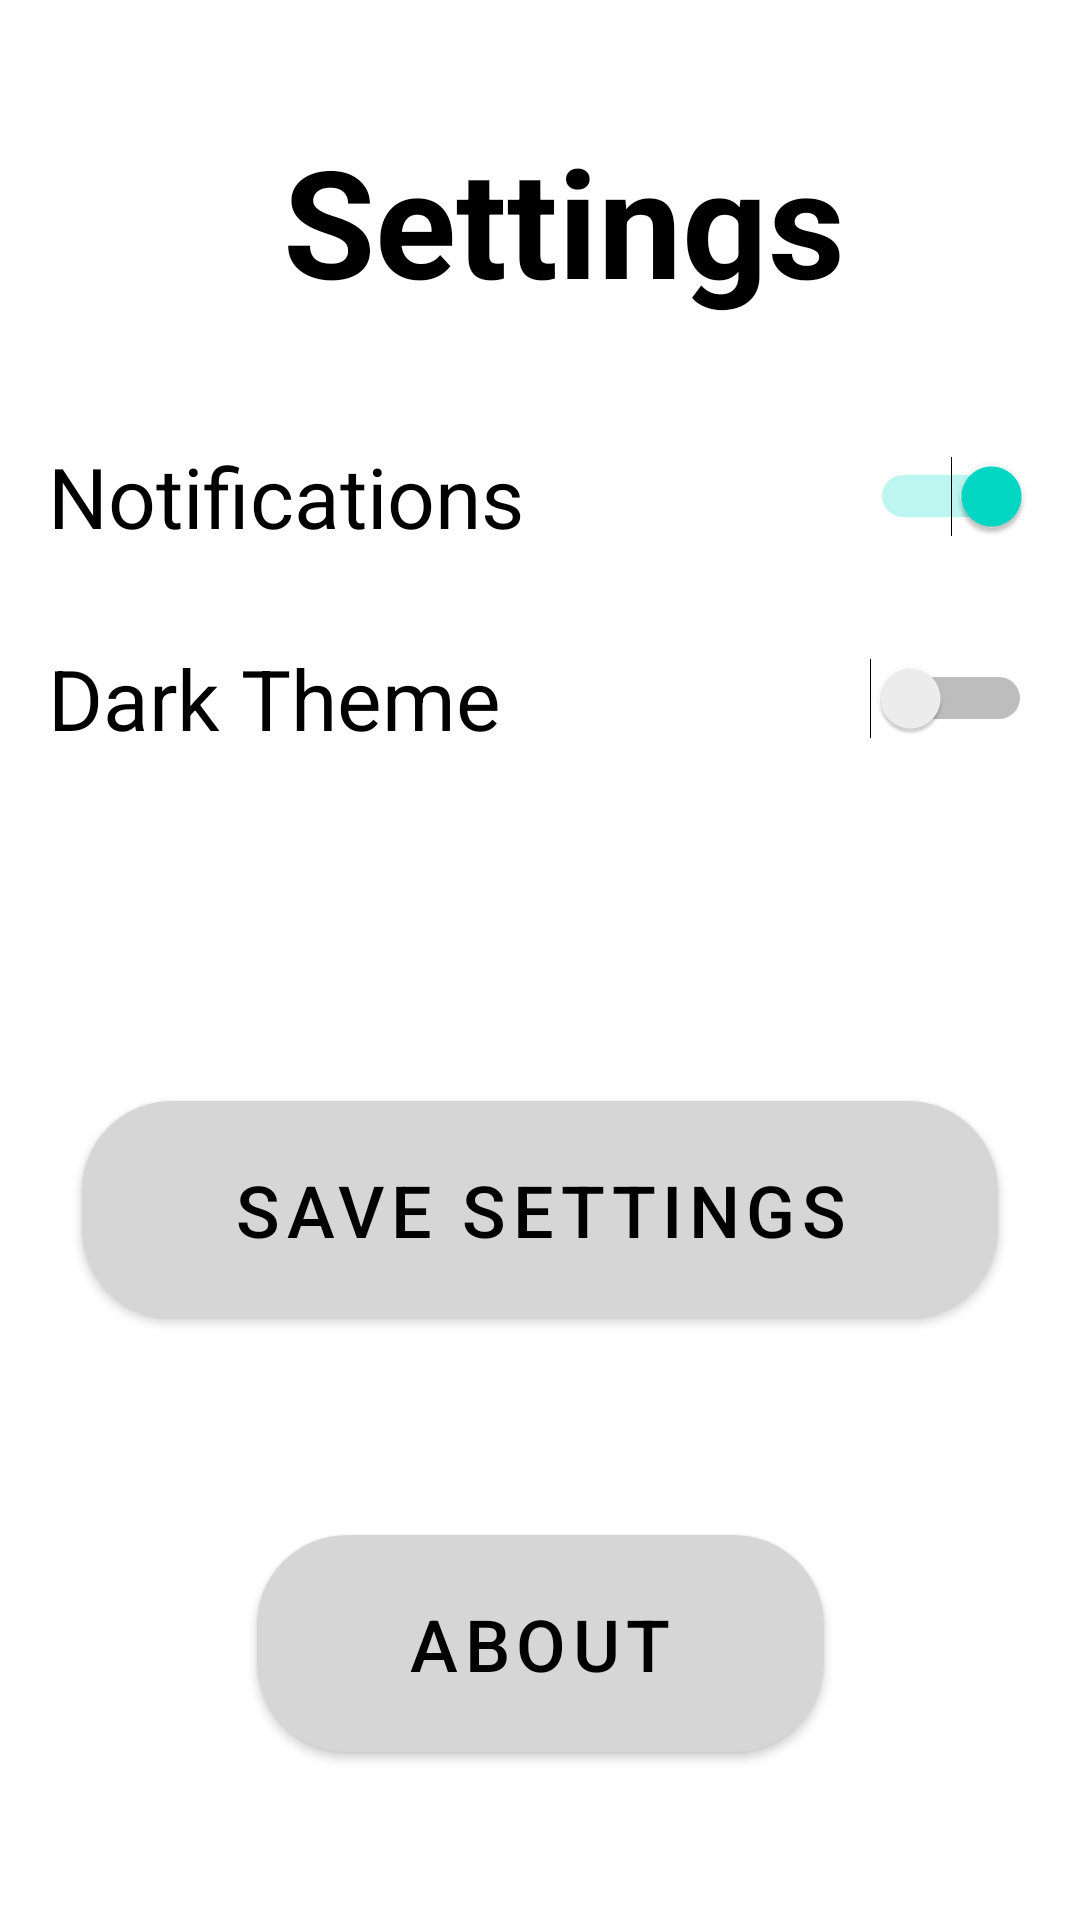

The Android layout XML behind this screen, and the referenced resources:
<!-- AndroidManifest.xml: application theme Theme.MaterialComponents.DayNight.NoActionBar -->
<!-- res/layout/setting.xml -->
<?xml version="1.0" encoding="utf-8"?>
<androidx.constraintlayout.widget.ConstraintLayout
    xmlns:android="http://schemas.android.com/apk/res/android"
    xmlns:app="http://schemas.android.com/apk/res-auto"
    xmlns:tools="http://schemas.android.com/tools"
    android:layout_width="match_parent"
    android:layout_height="match_parent"
    android:background="@color/background_color"
    tools:context=".SettingsActivity">

    <TextView
        android:id="@+id/tvSettingsTitle"
        android:layout_width="0dp"
        android:layout_height="wrap_content"
        android:text="Settings"
        android:textColor="@color/primary_text_color"
        android:textSize="50sp"
        android:textStyle="bold"
        android:gravity="center"
        android:layout_marginStart="16dp"
        android:layout_marginTop="40dp"
        app:layout_constraintTop_toTopOf="parent"
        app:layout_constraintStart_toStartOf="parent"
        app:layout_constraintEnd_toEndOf="parent"/>

    <TextView
        android:id="@+id/tvNotifications"
        android:layout_width="0dp"
        android:layout_height="wrap_content"
        android:text="Notifications"
        android:textColor="@color/primary_text_color"
        android:textSize="28sp"
        android:layout_marginStart="16dp"
        android:layout_marginTop="40dp"
        app:layout_constraintTop_toBottomOf="@id/tvSettingsTitle"
        app:layout_constraintStart_toStartOf="parent"
        app:layout_constraintEnd_toStartOf="@id/switchNotifications"/>

    <Switch
        android:id="@+id/switchNotifications"
        android:layout_width="wrap_content"
        android:layout_height="wrap_content"
        android:checked="true"
        android:layout_marginEnd="16dp"
        app:layout_constraintTop_toTopOf="@id/tvNotifications"
        app:layout_constraintBottom_toBottomOf="@id/tvNotifications"
        app:layout_constraintEnd_toEndOf="parent"/>

    <TextView
        android:id="@+id/tvTheme"
        android:layout_width="0dp"
        android:layout_height="wrap_content"
        android:text="Dark Theme"
        android:textColor="@color/primary_text_color"
        android:textSize="28sp"
        android:layout_marginStart="16dp"
        android:layout_marginTop="30dp"
        app:layout_constraintTop_toBottomOf="@id/tvNotifications"
        app:layout_constraintStart_toStartOf="parent"
        app:layout_constraintEnd_toStartOf="@id/switchTheme"/>

    <Switch
        android:id="@+id/switchTheme"
        android:layout_width="wrap_content"
        android:layout_height="wrap_content"
        android:layout_marginEnd="16dp"
        app:layout_constraintTop_toTopOf="@id/tvTheme"
        app:layout_constraintBottom_toBottomOf="@id/tvTheme"
        app:layout_constraintEnd_toEndOf="parent"/>




    <com.google.android.material.button.MaterialButton
        android:id="@+id/btnSaveSettings"
        android:layout_width="wrap_content"
        android:layout_height="wrap_content"
        android:text="Save Settings"
        android:textColor="@color/primary_text_color"
        android:textSize="24sp"
        android:paddingHorizontal="50dp"
        android:paddingVertical="20dp"
        app:cornerRadius="30dp"
        app:backgroundTint="@color/card_color"
        android:layout_marginTop="20dp"
        android:layout_marginBottom="100dp"
        app:layout_constraintTop_toBottomOf="@+id/switchTheme"
        app:layout_constraintStart_toStartOf="parent"
        app:layout_constraintEnd_toEndOf="parent"
        app:layout_constraintBottom_toBottomOf="parent"/>
    <com.google.android.material.button.MaterialButton
        android:id="@+id/btnAbout"
        android:layout_width="wrap_content"
        android:layout_height="wrap_content"
        android:text="About"
        android:textColor="@color/primary_text_color"
        android:textSize="24sp"
        android:paddingHorizontal="50dp"
        android:paddingVertical="20dp"
        app:cornerRadius="30dp"
        app:backgroundTint="@color/card_color"
        android:layout_marginTop="20dp"
        android:layout_marginBottom="10dp"
        app:layout_constraintTop_toBottomOf="@+id/btnSaveSettings"
        app:layout_constraintStart_toStartOf="parent"
        app:layout_constraintEnd_toEndOf="parent"
        app:layout_constraintBottom_toBottomOf="parent"/>

</androidx.constraintlayout.widget.ConstraintLayout>
<!-- resources referenced by this layout -->
<resources>
  <color name="background_color">#FFFFFF</color>
  <color name="card_color">#D6D6D6</color>
  <color name="primary_text_color">#000000</color>
</resources>
